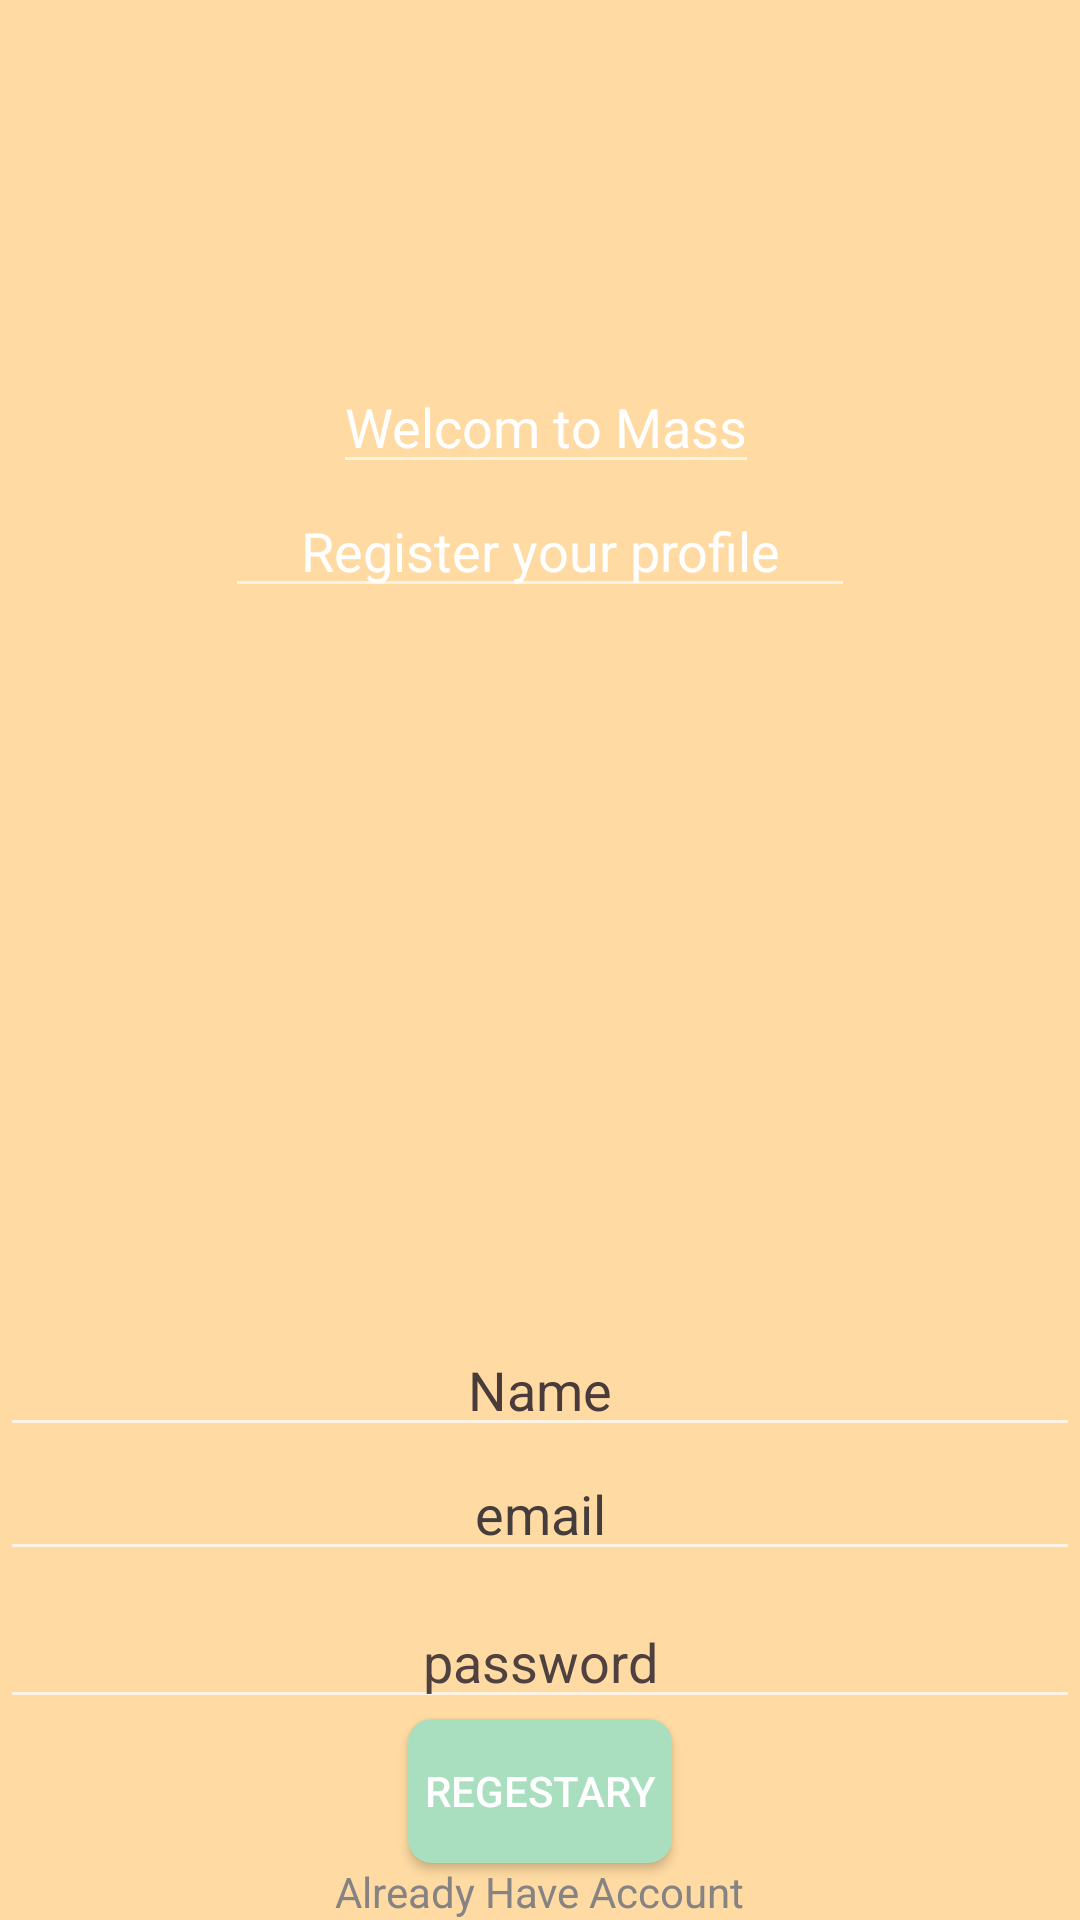

Layout XML and referenced resources for this Android screen:
<!-- AndroidManifest.xml: application theme AppTheme -->
<!-- res/layout/activity_regestery.xml -->
<?xml version="1.0" encoding="utf-8"?>
<androidx.constraintlayout.widget.ConstraintLayout xmlns:android="http://schemas.android.com/apk/res/android"
    xmlns:app="http://schemas.android.com/apk/res-auto"
    xmlns:tools="http://schemas.android.com/tools"
    android:layout_width="match_parent"
    android:layout_height="match_parent"
    android:background="#FFDAA2"
    tools:context=".RegesteryActivity">

    <Button
        android:id="@+id/button"
        android:layout_width="wrap_content"
        android:layout_height="wrap_content"
        android:background="@drawable/roundbutton"
        android:onClick="onCLickRegestery"
        android:text="Regestary"
        app:layout_constraintBottom_toTopOf="@+id/haveAccount"
        app:layout_constraintEnd_toEndOf="parent"
        app:layout_constraintStart_toStartOf="parent" />

    <TextView
        android:id="@+id/haveAccount"
        android:layout_width="wrap_content"
        android:layout_height="wrap_content"
        android:text="Already Have Account"
        android:textColor="#858383"
        app:layout_constraintBottom_toBottomOf="parent"
        app:layout_constraintEnd_toEndOf="parent"
        app:layout_constraintStart_toStartOf="parent" />

    <EditText
        android:id="@+id/password"
        android:layout_width="0dp"
        android:layout_height="wrap_content"
        android:ems="10"
        android:gravity="center"
        android:hint="password"
        android:inputType="textPassword"
        android:textColor="#000000"
        android:textColorHint="#504141"
        app:layout_constraintBottom_toTopOf="@+id/button"
        app:layout_constraintEnd_toEndOf="parent"
        app:layout_constraintStart_toStartOf="parent"
        tools:ignore="MissingConstraints" />

    <EditText
        android:id="@+id/email"
        android:layout_width="0dp"
        android:layout_height="wrap_content"
        android:layout_marginBottom="8dp"
        android:ems="10"
        android:gravity="center"
        android:hint="email"
        android:inputType="textEmailAddress"
        android:textColor="#000000"
        android:textColorHint="#453C3C"
        app:layout_constraintBottom_toTopOf="@+id/password"
        app:layout_constraintEnd_toEndOf="parent"
        app:layout_constraintStart_toStartOf="parent"
        tools:ignore="MissingConstraints" />

    <EditText
        android:id="@+id/nameUs"
        android:layout_width="0dp"
        android:layout_height="41dp"
        android:autoText="false"
        android:ems="10"
        android:gravity="center"
        android:hint="Name"
        android:inputType="textPersonName"
        android:textColor="#000000"
        android:textColorHint="#4A3B3B"
        app:layout_constraintBottom_toTopOf="@+id/email"
        app:layout_constraintEnd_toEndOf="parent"
        app:layout_constraintStart_toStartOf="parent" />

    <MultiAutoCompleteTextView
        android:id="@+id/multiAutoCompleteTextView"
        android:layout_width="wrap_content"
        android:layout_height="wrap_content"
        android:layout_marginTop="120dp"
        android:text="Welcom to Mass"
        app:layout_constraintEnd_toEndOf="parent"
        app:layout_constraintHorizontal_bias="0.509"
        app:layout_constraintStart_toStartOf="parent"
        app:layout_constraintTop_toTopOf="parent" />

    <EditText
        android:id="@+id/editText"
        android:layout_width="wrap_content"
        android:layout_height="wrap_content"
        android:ems="10"
        android:gravity="center"
        android:inputType="textPersonName"
        android:text="Register your profile"
        app:layout_constraintEnd_toEndOf="parent"
        app:layout_constraintStart_toStartOf="parent"
        app:layout_constraintTop_toBottomOf="@+id/multiAutoCompleteTextView" />
</androidx.constraintlayout.widget.ConstraintLayout>
<!-- resources referenced by this layout -->
<resources>
  <!-- drawable roundbutton (drawable) -->
  <?xml version="1.0" encoding="utf-8"?>
  <shape xmlns:android="http://schemas.android.com/apk/res/android"
      android:shape="rectangle">
      <solid android:color=" #a9dfbf" />
      <corners android:bottomRightRadius="8dp"
          android:bottomLeftRadius="8dp"
          android:topRightRadius="8dp"
          android:topLeftRadius="8dp"/>
  </shape>
  <style name="AppTheme" parent="Theme.AppCompat.NoActionBar">
          
          <item name="colorPrimary">@color/colorPrimary</item>
          <item name="colorPrimaryDark">@color/colorPrimaryDark</item>
          <item name="colorAccent">@color/colorAccent</item>
  
      </style>
  <!-- not gathered from this repository: default colours our renderer supplied (Android Studio template values) -->
  <color name="colorPrimary">#FF6200EE</color>
  <color name="colorPrimaryDark">#FF3700B3</color>
  <color name="colorAccent">#FF03DAC5</color>
</resources>
